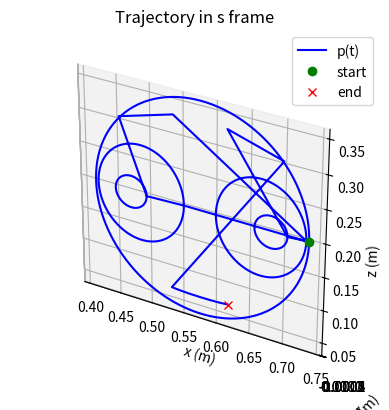
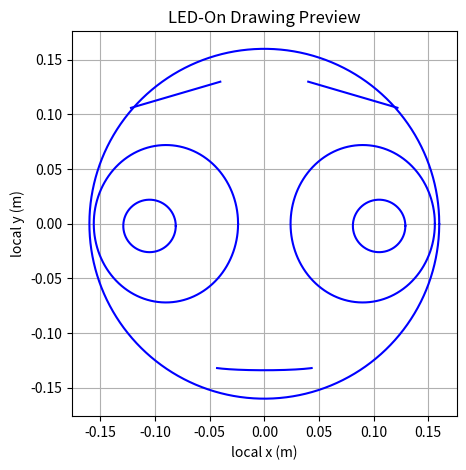

Reproduce these figures in Python, in order.
import matplotlib.pyplot as plt
import numpy as np
import math

'''
*** BASIC HELPER FUNCTIONS ***
'''

def ECE569_NearZero(z):
    """Determines whether a scalar is small enough to be treated as zero

    :param z: A scalar input to check
    :return: True if z is close to zero, false otherwise

    Example Input:
        z = -1e-7
    Output:
        True
    """
    return abs(z) < 1e-6

def ECE569_Normalize(V):
    """ECE569_Normalizes a vector

    :param V: A vector
    :return: A unit vector pointing in the same direction as z

    Example Input:
        V = np.array([1, 2, 3])
    Output:
        np.array([0.26726124, 0.53452248, 0.80178373])
    """
    return V / np.linalg.norm(V)

'''
*** CHAPTER 3: RIGID-BODY MOTIONS ***
'''

def ECE569_RotInv(R):
    """Inverts a rotation matrix

    :param R: A rotation matrix
    :return: The inverse of R

    Example Input:
        R = np.array([[0, 0, 1],
                      [1, 0, 0],
                      [0, 1, 0]])
    Output:
        np.array([[0, 1, 0],
                  [0, 0, 1],
                  [1, 0, 0]])
    """
    return np.array(R).T

def ECE569_VecToso3(omg):
    """Converts a 3-vector to an so(3) representation

    :param omg: A 3-vector
    :return: The skew symmetric representation of omg

    Example Input:
        omg = np.array([1, 2, 3])
    Output:
        np.array([[ 0, -3,  2],
                  [ 3,  0, -1],
                  [-2,  1,  0]])
    """
    return np.array([[0,      -omg[2],  omg[1]],
                     [omg[2],       0, -omg[0]],
                     [-omg[1], omg[0],       0]])

def ECE569_so3ToVec(so3mat):
    """Converts an so(3) representation to a 3-vector

    :param so3mat: A 3x3 skew-symmetric matrix
    :return: The 3-vector corresponding to so3mat

    Example Input:
        so3mat = np.array([[ 0, -3,  2],
                           [ 3,  0, -1],
                           [-2,  1,  0]])
    Output:
        np.array([1, 2, 3])
    """
    return np.array([so3mat[2][1], so3mat[0][2], so3mat[1][0]])

def ECE569_AxisAng3(expc3):
    """Converts a 3-vector of exponential coordinates for rotation into
    axis-angle form

    :param expc3: A 3-vector of exponential coordinates for rotation
    :return omghat: A unit rotation axis
    :return theta: The corresponding rotation angle

    Example Input:
        expc3 = np.array([1, 2, 3])
    Output:
        (np.array([0.26726124, 0.53452248, 0.80178373]), 3.7416573867739413)
    """
    return (ECE569_Normalize(expc3), np.linalg.norm(expc3))

def ECE569_MatrixExp3(so3mat):
    """Computes the matrix exponential of a matrix in so(3)

    :param so3mat: A 3x3 skew-symmetric matrix
    :return: The matrix exponential of so3mat

    Example Input:
        so3mat = np.array([[ 0, -3,  2],
                           [ 3,  0, -1],
                           [-2,  1,  0]])
    Output:
        np.array([[-0.69492056,  0.71352099,  0.08929286],
                  [-0.19200697, -0.30378504,  0.93319235],
                  [ 0.69297817,  0.6313497 ,  0.34810748]])
    """
    omgtheta = ECE569_so3ToVec(so3mat)
    if ECE569_NearZero(np.linalg.norm(omgtheta)):
        return np.eye(3)
    else:
        theta = ECE569_AxisAng3(omgtheta)[1]
        omgmat = so3mat / theta
        return np.eye(3) + np.sin(theta) * omgmat \
               + (1 - np.cos(theta)) * np.dot(omgmat, omgmat)

def ECE569_MatrixLog3(R):
    """Computes the matrix logarithm of a rotation matrix

    :param R: A 3x3 rotation matrix
    :return: The matrix logarithm of R

    Example Input:
        R = np.array([[0, 0, 1],
                      [1, 0, 0],
                      [0, 1, 0]])
    Output:
        np.array([[          0, -1.20919958,  1.20919958],
                  [ 1.20919958,           0, -1.20919958],
                  [-1.20919958,  1.20919958,           0]])
    """
    acosinput = (np.trace(R) - 1) / 2.0
    if acosinput >= 1:
        return np.zeros((3, 3))
    elif acosinput <= -1:
        if not ECE569_NearZero(1 + R[2][2]):
            omg = (1.0 / np.sqrt(2 * (1 + R[2][2]))) \
                  * np.array([R[0][2], R[1][2], 1 + R[2][2]])
        elif not ECE569_NearZero(1 + R[1][1]):
            omg = (1.0 / np.sqrt(2 * (1 + R[1][1]))) \
                  * np.array([R[0][1], 1 + R[1][1], R[2][1]])
        else:
            omg = (1.0 / np.sqrt(2 * (1 + R[0][0]))) \
                  * np.array([1 + R[0][0], R[1][0], R[2][0]])
        return ECE569_VecToso3(np.pi * omg)
    else:
        theta = np.arccos(acosinput)
        return theta / 2.0 / np.sin(theta) * (R - np.array(R).T)

def ECE569_RpToTrans(R, p):
    """Converts a rotation matrix and a position vector into homogeneous
    transformation matrix

    :param R: A 3x3 rotation matrix
    :param p: A 3-vector
    :return: A homogeneous transformation matrix corresponding to the inputs

    Example Input:
        R = np.array([[1, 0,  0],
                      [0, 0, -1],
                      [0, 1,  0]])
        p = np.array([1, 2, 5])
    Output:
        np.array([[1, 0,  0, 1],
                  [0, 0, -1, 2],
                  [0, 1,  0, 5],
                  [0, 0,  0, 1]])
    """
    return np.r_[np.c_[R, p], [[0, 0, 0, 1]]]

def ECE569_TransToRp(T):
    """Converts a homogeneous transformation matrix into a rotation matrix
    and position vector

    :param T: A homogeneous transformation matrix
    :return R: The corresponding rotation matrix,
    :return p: The corresponding position vector.

    Example Input:
        T = np.array([[1, 0,  0, 0],
                      [0, 0, -1, 0],
                      [0, 1,  0, 3],
                      [0, 0,  0, 1]])
    Output:
        (np.array([[1, 0,  0],
                   [0, 0, -1],
                   [0, 1,  0]]),
         np.array([0, 0, 3]))
    """
    T = np.array(T)
    return T[0: 3, 0: 3], T[0: 3, 3]

def ECE569_TransInv(T):
    """Inverts a homogeneous transformation matrix

    :param T: A homogeneous transformation matrix
    :return: The inverse of T
    Uses the structure of transformation matrices to avoid taking a matrix
    inverse, for efficiency.

    Example input:
        T = np.array([[1, 0,  0, 0],
                      [0, 0, -1, 0],
                      [0, 1,  0, 3],
                      [0, 0,  0, 1]])
    Output:
        np.array([[1,  0, 0,  0],
                  [0,  0, 1, -3],
                  [0, -1, 0,  0],
                  [0,  0, 0,  1]])
    """
    R, p = ECE569_TransToRp(T)
    Rt = np.array(R).T
    return np.block([
                    [Rt, (-Rt @ p).reshape(3, 1)], 
                     [np.array([[0, 0, 0, 1]])]
                     ])

def ECE569_VecTose3(V):
    """Converts a spatial velocity vector into a 4x4 matrix in se3

    :param V: A 6-vector representing a spatial velocity
    :return: The 4x4 se3 representation of V
    """

    return np.array([[0, -V[2], V[1], V[3]],[V[2], 0, -V[0], V[4]],[-V[1], V[0], 0, V[5]],[0, 0, 0, 0]])

def ECE569_se3ToVec(se3mat):
    """ Converts an se3 matrix into a spatial velocity vector

    :param se3mat: A 4x4 matrix in se3
    :return: The spatial velocity 6-vector corresponding to se3mat
    """

    return np.array([se3mat[2][1], se3mat[0][2], se3mat[1][0], se3mat[0][3], se3mat[1][3], se3mat[2][3]])

def ECE569_Adjoint(T):
    """Computes the ECE569_adjoint representation of a homogeneous transformation
    matrix

    :param T: A homogeneous transformation matrix
    :return: The 6x6 ECE569_adjoint representation [AdT] of T

    Example Input:
        T = np.array([[1, 0,  0, 0],
                      [0, 0, -1, 0],
                      [0, 1,  0, 3],
                      [0, 0,  0, 1]])
    Output:
        np.array([[1, 0,  0, 0, 0,  0],
                  [0, 0, -1, 0, 0,  0],
                  [0, 1,  0, 0, 0,  0],
                  [0, 0,  3, 1, 0,  0],
                  [3, 0,  0, 0, 0, -1],
                  [0, 0,  0, 0, 1,  0]])
    """
    R, p = ECE569_TransToRp(T)
    p_hat = np.array([[0, -p[2], p[1]], 
                      [p[2], 0, -p[0]],
                      [-p[1], p[0], 0]])
    return np.block([[R, np.zeros((3,3))],
                    [np.matmul(p_hat, R), R]])

def ECE569_MatrixExp6(se3mat):
    """Computes the matrix exponential of an se3 representation of
    exponential coordinates

    :param se3mat: A matrix in se3
    :return: The matrix exponential of se3mat

    Example Input:
        se3mat = np.array([[0,          0,           0,          0],
                           [0,          0, -1.57079632, 2.35619449],
                           [0, 1.57079632,           0, 2.35619449],
                           [0,          0,           0,          0]])
    Output:
        np.array([[1.0, 0.0,  0.0, 0.0],
                  [0.0, 0.0, -1.0, 0.0],
                  [0.0, 1.0,  0.0, 3.0],
                  [  0,   0,    0,   1]])
    """
    se3mat = np.array(se3mat)
    omgtheta = ECE569_so3ToVec(se3mat[0: 3, 0: 3])
    vtheta = se3mat[0:3, 3]
    if ECE569_NearZero(np.linalg.norm(omgtheta)):
        return np.array([
            [1, 0, 0, vtheta[0]],
            [0, 1, 0, vtheta[1]],
            [0, 0, 1, vtheta[2]],
            [0, 0, 0, 1],
        ])
    else:
        theta = ECE569_AxisAng3(omgtheta)[1]
        omgmat = se3mat[0: 3, 0: 3] / theta
        v = se3mat[0:3, 3] / theta
        rot = np.eye(3) + np.sin(theta)*omgmat + (1-np.cos(theta))*np.matmul(omgmat, omgmat)
        gtheta = np.eye(3)*theta + (1-np.cos(theta))*omgmat + (theta - np.sin(theta))*np.matmul(omgmat, omgmat)
        p = np.matmul(gtheta, v)
        return np.array([
            [rot[0, 0], rot[0, 1], rot[0, 2], p[0]],
            [rot[1, 0], rot[1, 1], rot[1, 2], p[1]],
            [rot[2, 0], rot[2, 1], rot[2, 2], p[2]],
            [0, 0, 0, 1],
        ])
        

def ECE569_MatrixLog6(T):
    """Computes the matrix logarithm of a homogeneous transformation matrix

    :param R: A matrix in SE3
    :return: The matrix logarithm of R

    Example Input:
        T = np.array([[1, 0,  0, 0],
                      [0, 0, -1, 0],
                      [0, 1,  0, 3],
                      [0, 0,  0, 1]])
    Output:
        np.array([[0,          0,           0,           0]
                  [0,          0, -1.57079633,  2.35619449]
                  [0, 1.57079633,           0,  2.35619449]
                  [0,          0,           0,           0]])
    """
    R, p = ECE569_TransToRp(T)
    omgmat = ECE569_MatrixLog3(R)
    if np.array_equal(omgmat, np.zeros((3, 3))):
        return np.r_[np.c_[np.zeros((3,3)), p.reshape(3,1)], [[0, 0, 0, 0]]]
    else:
        theta = np.arccos((np.trace(R) - 1) / 2.0)
        v_theta = np.matmul((np.eye(3) - 0.5*omgmat + ((1/theta) - (1 / (2*np.tan(theta/2))))*(np.matmul(omgmat, omgmat) / theta)), p)
        return np.array([
            [omgmat[0, 0], omgmat[0, 1], omgmat[0, 2], v_theta[0]],
            [omgmat[1, 0], omgmat[1, 1], omgmat[1, 2], v_theta[1]],
            [omgmat[2, 0], omgmat[2, 1], omgmat[2, 2], v_theta[2]],
            [0, 0, 0, 0]
        ])


'''
*** CHAPTER 4: FORWARD KINEMATICS ***
'''

def ECE569_FKinBody(M, Blist, thetalist):
    """Computes forward kinematics in the body frame for an open chain robot

    :param M: The home configuration (position and orientation) of the end-
              effector
    :param Blist: The joint screw axes in the end-effector frame when the
                  manipulator is at the home position, in the format of a
                  matrix with axes as the columns
    :param thetalist: A list of joint coordinates
    :return: A homogeneous transformation matrix representing the end-
             effector frame when the joints are at the specified coordinates
             (i.t.o Body Frame)

    Example Input:
        M = np.array([[-1, 0,  0, 0],
                      [ 0, 1,  0, 6],
                      [ 0, 0, -1, 2],
                      [ 0, 0,  0, 1]])
        Blist = np.array([[0, 0, -1, 2, 0,   0],
                          [0, 0,  0, 0, 1,   0],
                          [0, 0,  1, 0, 0, 0.1]]).T
        thetalist = np.array([np.pi / 2.0, 3, np.pi])
    Output:
        np.array([[0, 1,  0,         -5],
                  [1, 0,  0,          4],
                  [0, 0, -1, 1.68584073],
                  [0, 0,  0,          1]])
    """
    T = np.array(M)
    for i in range(len(thetalist)):
        T = np.matmul(T, ECE569_MatrixExp6(ECE569_VecTose3(Blist[:, i]*thetalist[i])))
    return T

def ECE569_FKinSpace(M, Slist, thetalist):
    """Computes forward kinematics in the space frame for an open chain robot

    :param M: The home configuration (position and orientation) of the end-
              effector
    :param Slist: The joint screw axes in the space frame when the
                  manipulator is at the home position, in the format of a
                  matrix with axes as the columns
    :param thetalist: A list of joint coordinates
    :return: A homogeneous transformation matrix representing the end-
             effector frame when the joints are at the specified coordinates
             (i.t.o Space Frame)

    Example Input:
        M = np.array([[-1, 0,  0, 0],
                      [ 0, 1,  0, 6],
                      [ 0, 0, -1, 2],
                      [ 0, 0,  0, 1]])
        Slist = np.array([[0, 0,  1,  4, 0,    0],
                          [0, 0,  0,  0, 1,    0],
                          [0, 0, -1, -6, 0, -0.1]]).T
        thetalist = np.array([np.pi / 2.0, 3, np.pi])
    Output:
        np.array([[0, 1,  0,         -5],
                  [1, 0,  0,          4],
                  [0, 0, -1, 1.68584073],
                  [0, 0,  0,          1]])
    """
    T = np.array(M)
    for i in range(len(thetalist) - 1, -1, -1):
        T = np.matmul(ECE569_MatrixExp6(ECE569_VecTose3(Slist[:, i]*thetalist[i])), T)
    return T

'''
*** CHAPTER 5: VELOCITY KINEMATICS AND STATICS***
'''

def ECE569_JacobianBody(Blist, thetalist):
    """Computes the body Jacobian for an open chain robot

    :param Blist: The joint screw axes in the end-effector frame when the
                  manipulator is at the home position, in the format of a
                  matrix with axes as the columns
    :param thetalist: A list of joint coordinates
    :return: The body Jacobian corresponding to the inputs (6xn real
             numbers)

    Example Input:
        Blist = np.array([[0, 0, 1,   0, 0.2, 0.2],
                          [1, 0, 0,   2,   0,   3],
                          [0, 1, 0,   0,   2,   1],
                          [1, 0, 0, 0.2, 0.3, 0.4]]).T
        thetalist = np.array([0.2, 1.1, 0.1, 1.2])
    Output:
        np.array([[-0.04528405, 0.99500417,           0,   1]
                  [ 0.74359313, 0.09304865,  0.36235775,   0]
                  [-0.66709716, 0.03617541, -0.93203909,   0]
                  [ 2.32586047,    1.66809,  0.56410831, 0.2]
                  [-1.44321167, 2.94561275,  1.43306521, 0.3]
                  [-2.06639565, 1.82881722, -1.58868628, 0.4]])
    """
    Jb = np.array(Blist).copy().astype(float)
    T = np.eye(4)
    for i in range(len(thetalist) - 2, -1, -1):
        T = np.matmul(T, ECE569_MatrixExp6(ECE569_VecTose3(-Blist[:, i+1]*thetalist[i+1])))
        Jb[:, i] = np.matmul(ECE569_Adjoint(T), Blist[:, i])
    return Jb

'''
*** CHAPTER 6: INVERSE KINEMATICS ***
'''

def ECE569_IKinBody(Blist, M, T, thetalist0, eomg, ev):
    """Computes inverse kinematics in the body frame for an open chain robot

    :param Blist: The joint screw axes in the end-effector frame when the
                  manipulator is at the home position, in the format of a
                  matrix with axes as the columns
    :param M: The home configuration of the end-effector
    :param T: The desired end-effector configuration Tsd
    :param thetalist0: An initial guess of joint angles that are close to
                       satisfying Tsd
    :param eomg: A small positive tolerance on the end-effector orientation
                 error. The returned joint angles must give an end-effector
                 orientation error less than eomg
    :param ev: A small positive tolerance on the end-effector linear position
               error. The returned joint angles must give an end-effector
               position error less than ev
    :return thetalist: Joint angles that achieve T within the specified
                       tolerances,
    :return success: A logical value where TRUE means that the function found
                     a solution and FALSE means that it ran through the set
                     number of maximum iterations without finding a solution
                     within the tolerances eomg and ev.
    Uses an iterative Newton-Raphson root-finding method.
    The maximum number of iterations before the algorithm is terminated has
    been hardcoded in as a variable called maxiterations. It is set to 20 at
    the start of the function, but can be changed if needed.

    Example Input:
        Blist = np.array([[0, 0, -1, 2, 0,   0],
                          [0, 0,  0, 0, 1,   0],
                          [0, 0,  1, 0, 0, 0.1]]).T
        M = np.array([[-1, 0,  0, 0],
                      [ 0, 1,  0, 6],
                      [ 0, 0, -1, 2],
                      [ 0, 0,  0, 1]])
        T = np.array([[0, 1,  0,     -5],
                      [1, 0,  0,      4],
                      [0, 0, -1, 1.6858],
                      [0, 0,  0,      1]])
        thetalist0 = np.array([1.5, 2.5, 3])
        eomg = 0.01
        ev = 0.001
    Output:
        (np.array([1.57073819, 2.999667, 3.14153913]), True)
    """
    thetalist = np.array(thetalist0).copy()
    i = 0
    maxiterations = 20
    Vb = ECE569_se3ToVec(ECE569_MatrixLog6(ECE569_TransInv(ECE569_FKinBody(M, Blist, thetalist)) @ T))
    err = np.linalg.norm([Vb[0], Vb[1], Vb[2]]) > eomg \
          or np.linalg.norm([Vb[3], Vb[4], Vb[5]]) > ev
    while err and i < maxiterations:
        thetalist = thetalist + np.linalg.pinv(ECE569_JacobianBody(Blist, thetalist)) @ Vb
        i += 1
        Vb = ECE569_se3ToVec(ECE569_MatrixLog6(ECE569_TransInv(ECE569_FKinBody(M, Blist, thetalist)) @ T))
        err = np.linalg.norm([Vb[0], Vb[1], Vb[2]]) > eomg \
              or np.linalg.norm([Vb[3], Vb[4], Vb[5]]) > ev
    return (thetalist, not err)

# the ECE569_normalized trapezoid function
def g(t, T, ta):
    if t < 0 or t > T:
        return 0
    
    if t < ta:
        return (T/(T-ta))* t/ta
    elif t > T - ta:
        return (T/(T-ta))*(T - t)/ta
    else:
        return (T/(T-ta))
    
def trapezoid(t, T, ta):
    return g(t, T, ta)

def plot_led_drawing(x, y, led, title='LED-On Drawing Preview'):
    fig, ax = plt.subplots()

    start_idx = None
    for i, led_state in enumerate(led):
        if led_state == 1 and start_idx is None:
            start_idx = i
        elif led_state == 0 and start_idx is not None:
            if i - start_idx > 1:
                ax.plot(x[start_idx:i], y[start_idx:i], 'b-')
            start_idx = None

    if start_idx is not None and len(x) - start_idx > 1:
        ax.plot(x[start_idx:], y[start_idx:], 'b-')

    ax.set_aspect('equal')
    ax.set_xlabel('local x (m)')
    ax.set_ylabel('local y (m)')
    ax.set_title(title)
    ax.grid()
    plt.tight_layout()
    plt.show()

def main():

    ### Step 1: Trajectory Generation

    # ellipse centers and radii, in meters, relative to the initial tool pose
    cx = 0.0
    cy = 0.0
    head_rx = 0.16
    head_ry = 0.16

    eye_dx = 0.09
    eye_dy = 0.0
    eye_rx = 0.066
    eye_ry = 0.072

    pupil_dx = eye_dx + 0.015
    pupil_dy = eye_dy - 0.002
    pupil_rx = 0.024
    pupil_ry = 0.024

    mouth_dy = 0.13
    mouth_rx = 0.05
    mouth_ry = 0.004

    N_head = 500
    N_eye = 250
    N_pupil = 180
    N_brow = 120
    N_mouth = 300

    theta_head = np.linspace(0, 2*np.pi, N_head)
    theta_eye = np.linspace(0, 2*np.pi, N_eye)
    theta_pupil = np.linspace(0, 2*np.pi, N_pupil)
    theta_mouth = np.linspace(np.deg2rad(210), np.deg2rad(330), N_mouth)

    # head ellipse
    x_head = cx + head_rx*np.cos(theta_head)
    y_head = cy + head_ry*np.sin(theta_head)

    # left eye ellipse
    x_eyeL = cx - eye_dx + eye_rx*np.cos(theta_eye)
    y_eyeL = cy + eye_dy + eye_ry*np.sin(theta_eye)

    # left pupil ellipse
    x_pupilL = cx - pupil_dx + pupil_rx*np.cos(theta_pupil)
    y_pupilL = cy + pupil_dy + pupil_ry*np.sin(theta_pupil)

    # right eye ellipse
    x_eyeR = cx + eye_dx + eye_rx*np.cos(theta_eye)
    y_eyeR = cy + eye_dy + eye_ry*np.sin(theta_eye)

    # right pupil ellipse
    x_pupilR = cx + pupil_dx + pupil_rx*np.cos(theta_pupil)
    y_pupilR = cy + pupil_dy + pupil_ry*np.sin(theta_pupil)

    # eyebrows as slanted line segments, with the outer ends slightly higher
    brow_offset = 0.03
    x_browL = np.linspace(cx - eye_dx - 0.032, cx - eye_dx + 0.050, N_brow)
    y_browL = np.linspace(cy + eye_dy + 0.076 + brow_offset, cy + eye_dy + 0.100 + brow_offset, N_brow)

    x_browR = np.linspace(cx + eye_dx - 0.050, cx + eye_dx + 0.032, N_brow)
    y_browR = np.linspace(cy + eye_dy + 0.100 + brow_offset, cy + eye_dy + 0.076 + brow_offset, N_brow)

    # mouth as the lower half of an ellipse
    x_mouth = cx + mouth_rx*np.cos(theta_mouth)
    y_mouth = cy - mouth_dy + mouth_ry*np.sin(theta_mouth)

    Nmove1 = 80
    Nmove2 = 60
    Nmove3 = 60
    Nmove4 = 110
    Nmove5 = 60
    Nmove6 = 60
    Nmove7 = 100

    # transition segments between disconnected parts of the face
    x_move1 = np.linspace(x_head[-1], x_eyeL[0], Nmove1)
    y_move1 = np.linspace(y_head[-1], y_eyeL[0], Nmove1)

    x_move2 = np.linspace(x_eyeL[-1], x_pupilL[0], Nmove2)
    y_move2 = np.linspace(y_eyeL[-1], y_pupilL[0], Nmove2)

    x_move3 = np.linspace(x_pupilL[-1], x_browL[0], Nmove3)
    y_move3 = np.linspace(y_pupilL[-1], y_browL[0], Nmove3)

    x_move4 = np.linspace(x_browL[-1], x_eyeR[0], Nmove4)
    y_move4 = np.linspace(y_browL[-1], y_eyeR[0], Nmove4)

    x_move5 = np.linspace(x_eyeR[-1], x_pupilR[0], Nmove5)
    y_move5 = np.linspace(y_eyeR[-1], y_pupilR[0], Nmove5)

    x_move6 = np.linspace(x_pupilR[-1], x_browR[0], Nmove6)
    y_move6 = np.linspace(y_pupilR[-1], y_browR[0], Nmove6)

    x_move7 = np.linspace(x_browR[-1], x_mouth[0], Nmove7)
    y_move7 = np.linspace(y_browR[-1], y_mouth[0], Nmove7)

    # mark drawing segments with LED on and travel segments with LED off
    segment_specs = [
        (x_head, y_head, 1),
        (x_move1, y_move1, 0),
        (x_eyeL, y_eyeL, 1),
        (x_move2, y_move2, 0),
        (x_pupilL, y_pupilL, 1),
        (x_move3, y_move3, 0),
        (x_browL, y_browL, 1),
        (x_move4, y_move4, 0),
        (x_eyeR, y_eyeR, 1),
        (x_move5, y_move5, 0),
        (x_pupilR, y_pupilR, 1),
        (x_move6, y_move6, 0),
        (x_browR, y_browR, 1),
        (x_move7, y_move7, 0),
        (x_mouth, y_mouth, 1),
    ]

    x_path = np.concatenate([segment[0] for segment in segment_specs])
    y_path = np.concatenate([segment[1] for segment in segment_specs])
    led_path = np.concatenate([
        np.full(len(segment[0]), segment[2], dtype=int) for segment in segment_specs
    ])

    # arc length of the full piecewise path
    dx_path = np.diff(x_path)
    dy_path = np.diff(y_path)
    seg_len = np.sqrt(dx_path**2 + dy_path**2)
    s = np.concatenate(([0.0], np.cumsum(seg_len)))
    total_len = s[-1]

    tfinal = 25
    c = total_len / tfinal

    dt = 0.002
    t = np.arange(0, tfinal, dt)
    ta = tfinal / 4

    # normalized path progress with trapezoidal speed profile
    u = np.zeros(len(t))
    for i in range(1, len(t)):
        u[i] = u[i-1] + (g(t[i], tfinal, ta) / tfinal) * dt
    u = np.clip(u, 0.0, 1.0)

    # resample the smiley path onto the final time grid
    s_des = u * total_len
    x = np.interp(s_des, s, x_path)
    y = np.interp(s_des, s, y_path)
    led_idx = np.searchsorted(s, s_des, side='right') - 1
    led_idx = np.clip(led_idx, 0, len(led_path) - 1)
    led = led_path[led_idx]

    # calculate velocity
    xdot = np.diff(x) / dt
    ydot = np.diff(y) / dt
    v = np.sqrt(xdot**2 + ydot**2)

    ### Step 2: Forward Kinematics
    L1 = 0.2435
    L2 = 0.2132
    W1 = 0.1311
    W2 = 0.0921
    H1 = 0.1519
    H2 = 0.0854

    M = np.array([[1, 0, 0, L1 + L2],
                  [0, 0, -1, -W1 - W2],
                  [0, 1, 0, H1 - H2],
                  [0, 0, 0, 1]])
    
    S1 = np.array([0, 0, 1, 0, 0, 0])
    S2 = np.array([0, -1, 0, H1, 0, 0])
    S3 = np.array([0, -1, 0, H1, 0, L1])
    S4 = np.array([0, -1, 0, H1, 0, L1 + L2])
    S5 = np.array([0, 0, -1, W1, L1+L2, 0])
    S6 = np.array([0, -1, 0, H1-H2, 0, L1+L2])
    S = np.array([S1, S2, S3, S4, S5, S6]).T
    
    B1 = np.linalg.inv(ECE569_Adjoint(M))@S1
    B2 = np.linalg.inv(ECE569_Adjoint(M))@S2
    B3 = np.linalg.inv(ECE569_Adjoint(M))@S3
    B4 = np.linalg.inv(ECE569_Adjoint(M))@S4
    B5 = np.linalg.inv(ECE569_Adjoint(M))@S5
    B6 = np.linalg.inv(ECE569_Adjoint(M))@S6
    B = np.array([B1, B2, B3, B4, B5, B6]).T

    theta0 = np.deg2rad(np.array([-51.0, -85.09, -125.84, -149.22, -51.0, 0.0]))

    # perform forward kinematics using ECE569_FKinSpace and ECE569_FKinBody
    T0_space = ECE569_FKinSpace(M, S, theta0)
    # print(f'T0_space: {T0_space}')
    T0_body = ECE569_FKinBody(M, B, theta0)
    # print(f'T0_body: {T0_body}')
    T0_diff = T0_space - T0_body
    # print(f'T0_diff: {T0_diff}')
    T0 = T0_body

    # calculate Tsd for each time step
    Tsd = np.zeros((4, 4, len(t)))
    for i in range(len(t)):
        R = np.eye(3)
        p = np.array([x[i], y[i], 0]).reshape(3, 1)
        td = np.block([[R, p], [0, 0, 0, 1]])
        Tsd[:, :, i] = T0_space @ td
        
    # plot p(t) vs t in the {s} frame
    xs = Tsd[0, 3, :]
    ys = Tsd[1, 3, :]
    zs = Tsd[2, 3, :]
    ax = plt.figure().add_subplot(projection='3d')
    ax.plot(xs, ys, zs, 'b-',label='p(t)')
    ax.plot(xs[0], ys[0], zs[0], 'go',label='start')
    ax.plot(xs[-1], ys[-1], zs[-1], 'rx',label='end')
    ax.set_aspect('equal')
    ax.set_title('Trajectory in s frame')
    ax.set_xlabel('x (m)')
    ax.set_ylabel('y (m)')
    ax.set_zlabel('z (m)')
    ax.legend()
    plt.show()

    ### Step 3: Inverse Kinematics

    # when i=0
    thetaAll = np.zeros((6, len(t)))

    initialguess = theta0
    eomg = 1e-6
    ev = 1e-6

    thetaSol, success = ECE569_IKinBody(B, M, Tsd[:,:,0], initialguess, eomg, ev)
    if not success:
        raise Exception(f'Failed to find a solution at index {0}')
    thetaAll[:, 0] = thetaSol

    # when i=1...,N-1
    for i in range(1, len(t)):
        initialguess = thetaSol

        thetaSol, success = ECE569_IKinBody(B, M, Tsd[:,:,i], initialguess, eomg, ev)
        if not success:
            raise Exception(f'Failed to find a solution at index {i}')
        thetaAll[:, i] = thetaSol

    # verify that the joint angles don't change much
    dj = np.diff(thetaAll, axis=1)

    # verify that the joint angles will trace out our trajectory
    actual_Tsd = np.zeros((4, 4, len(t)))
    for i in range(len(t)):
        actual_Tsd[:,:,i] = ECE569_FKinBody(M, B, thetaAll[:, i])
    
    xs = actual_Tsd[0, 3, :]
    ys = actual_Tsd[1, 3, :]
    zs = actual_Tsd[2, 3, :]
    
    # (3e) verify the robot does not enter kinematic singularity
    # by plotting the mu3 manipulability measure
    mu3s = np.zeros(len(t))
    for i in range(len(t)):
        Jb = ECE569_JacobianBody(B, thetaAll[:, i])          # get the body jacobain for thetaAll[:, i]
        Jv = Jb[3:, :]                               # get the last three rows of Jb
        mu3s[i] = np.sqrt(np.linalg.det(Jv @ Jv.T))  # compute mu3 = sqrt(det(Jv Jv^T)) using numpy

    # save to csv file (you can modify the led column to control the led)
    # led = 1 means the led is on, led = 0 means the led is off
    data = np.column_stack((t, thetaAll.T, led))
    np.savetxt('nguye800_bonus.csv', data, delimiter=',')

    # visualize only the LED-on portions of the realized trajectory in the drawing frame
    actual_points_s = actual_Tsd[:3, 3, :].T
    p0 = T0_space[:3, 3]
    R0 = T0_space[:3, :3]
    actual_points_local = ((R0.T @ (actual_points_s - p0).T).T)
    plot_led_drawing(actual_points_local[:, 0], actual_points_local[:, 1], led)


if __name__ == "__main__":
    main()
